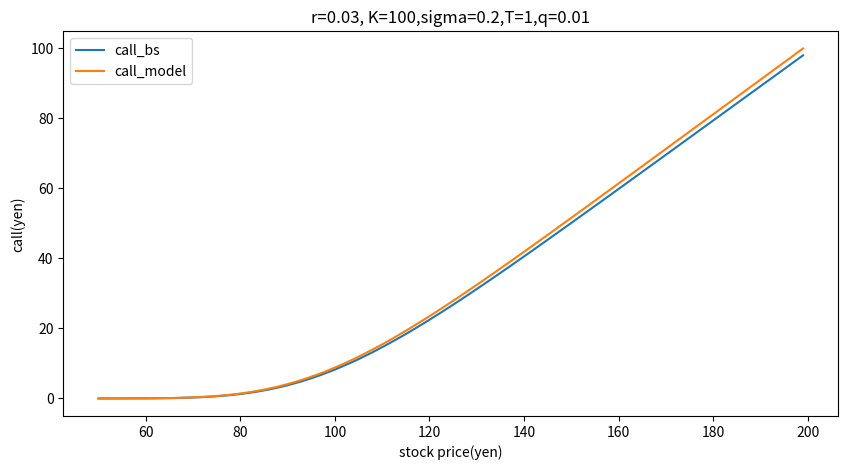

This chart was generated by the following Python code:
import numpy as np
import matplotlib.pyplot as plt
import math
import random
from scipy.stats import norm

K=100 #権利行使価格
r=0.03 #リスクフリーレート
q=0.01 #金利
tend=1 #満期
t=0 #時間
sig=0.2 #ボラティリティ

x1 = np.empty(0)
y1 = np.empty(0)
x2 = np.empty(0)
y2 = np.empty(0)

"""
for m in range(sample):

    #配列
    ele = 2*n+1
    call = np.zeros((n+1, ele)) #リスト何個、リストの要素何個

    for i in range(-n,n+1): #-n～n
        S=SS*math.exp((r-q-sig**2/2)*tend+sig*math.sqrt(tend)*random.gauss(0,1))
        C=max(S-K,0)
        call[n][n+i]=C #どのリストの何番目


    for i in range(n,0,-1):  #1～n(時間軸)
        k=2*i-1 #k=2n-1～1()
        for j in range(1,k+1): #(推移)
            call[i-1][j-1]=math.exp(-r*deltat)*(pu*call[i][j+1]+pm*call[i][j]+pd*call[i][j-1])
            #call[i-1][j]=math.exp(-r*deltat)*(pu*call[i][j+1]+pm*call[i][j]+pd*call[i][j-1])

    np.set_printoptions(threshold=np.infty)

    call_model=call[0][0]

    d1=(math.log(S/K)+(r-q+sig*sig/2)*(tend-t))/(sig*math.sqrt(tend-t))
    d2=(math.log(S/K)+(r-q-sig*sig/2)*(tend-t))/(sig*math.sqrt(tend-t))
    call_bs = S*math.exp(q*t-q*tend)*norm.cdf(x=d1, loc=0, scale=1)-K*math.exp(r*t-r*tend)*norm.cdf(x=d2, loc=0, scale=1)

    listing=np.append(listing, call_model-call_bs)
"""

for i in range(0,150):
    SS=i+50
    n=200
    deltat=tend/n
    #上昇下降
    u=math.exp(sig*math.sqrt(3*deltat))
    d=math.exp(-sig*math.sqrt(3*deltat))
    #確率
    pu=1/6+(r-sig*sig/2)*math.sqrt(deltat/12/sig**2)
    pm=2/3
    pd=1/6-(r-sig*sig/2)*math.sqrt(deltat/12/sig**2)
    call = np.zeros((n+1, 2*n+1)) #リスト何個、リストの要素何個
    for i in range(-n,n+1): #-n～n
        S = u**(i)*SS
        #S=SS*math.exp((r-q-sig**2/2)*tend+sig*math.sqrt(tend)*random.gauss(0,1))
        C=max(S-K,0)
        call[n][n-i]=C #どのリストの何番目

    for i in range(n,0,-1):  #1～n(時間軸)
        k=2*i-1 #k=2n-1～1()
        for j in range(1,k+1): #(推移)
            call[i-1][j-1]=math.exp(-r*deltat)*(pu*call[i][j+1]+pm*call[i][j]+pd*call[i][j-1])
            #call[i-1][j]=math.exp(-r*deltat)*(pu*call[i][j+1]+pm*call[i][j]+pd*call[i][j-1])
    x1= np.append(x1, SS)
    y1= np.append(y1, call[0][0])

'''
for i in range(0,150):
    SS=i+50
    n=10
    deltat=tend/n
    #上昇下降
    u=math.exp(sig*math.sqrt(3*deltat))
    d=math.exp(-sig*math.sqrt(3*deltat))
    #確率
    pu=1/6+(r-sig*sig/2)*math.sqrt(deltat/12/sig**2)
    pm=2/3
    pd=1/6-(r-sig*sig/2)*math.sqrt(deltat/12/sig**2)
    call = np.zeros((n+1, 2*n+1)) #リスト何個、リストの要素何個
    for i in range(-n,n+1): #-n～n
        S = u**(i)*SS
        #S=SS*math.exp((r-q-sig**2/2)*tend+sig*math.sqrt(tend)*random.gauss(0,1))
        C=max(S-K,0)
        call[n][n-i]=C #どのリストの何番目

    for i in range(n,0,-1):  #1～n(時間軸)
        k=2*i-1 #k=2n-1～1()
        for j in range(1,k+1): #(推移)
            call[i-1][j-1]=math.exp(-r*deltat)*(pu*call[i][j+1]+pm*call[i][j]+pd*call[i][j-1])
            #call[i-1][j]=math.exp(-r*deltat)*(pu*call[i][j+1]+pm*call[i][j]+pd*call[i][j-1])
    x2= np.append(x2, SS)
    y2= np.append(y2, call[0][0])
'''

for i in range(0,150):
    S=i+50 #株価
    d1=(math.log(S/K)+(r-q+sig*sig/2)*(tend-t))/(sig*math.sqrt(tend-t))
    d2=(math.log(S/K)+(r-q-sig*sig/2)*(tend-t))/(sig*math.sqrt(tend-t))

    call = S*math.exp(q*t-q*tend)*norm.cdf(x=d1, loc=0, scale=1)-K*math.exp(r*t-r*tend)*norm.cdf(x=d2, loc=0, scale=1)
    x2= np.append(x2, S)
    y2= np.append(y2, call)

fig = plt.figure(figsize=(10, 5))
ax=fig.subplots()
#ax.set_xlabel("diff(yen)")
#ax.set_ylabel("count")
#ax.set_title('r=' + str(r) + ', K=' + str(K) + ',sigma=' + str(sig) + ',T=' + str(tend)  + ',q=' + str(q)  + ',n=' + str(n) + ',loop=' + str(sample))
#plt.hist(listing, range=(-50,50), bins=50)

plt.plot(x1, y1, label="call_bs")
plt.plot(x2, y2, label="call_model")
ax.set_xlabel("stock price(yen)")
ax.set_ylabel("call(yen)")
ax.set_title('r=' + str(r) + ', K=' + str(K) + ',sigma=' + str(sig) + ',T=' + str(tend)  + ',q=' + str(q))
plt.legend()
plt.savefig("a.jpg")
plt.show()
